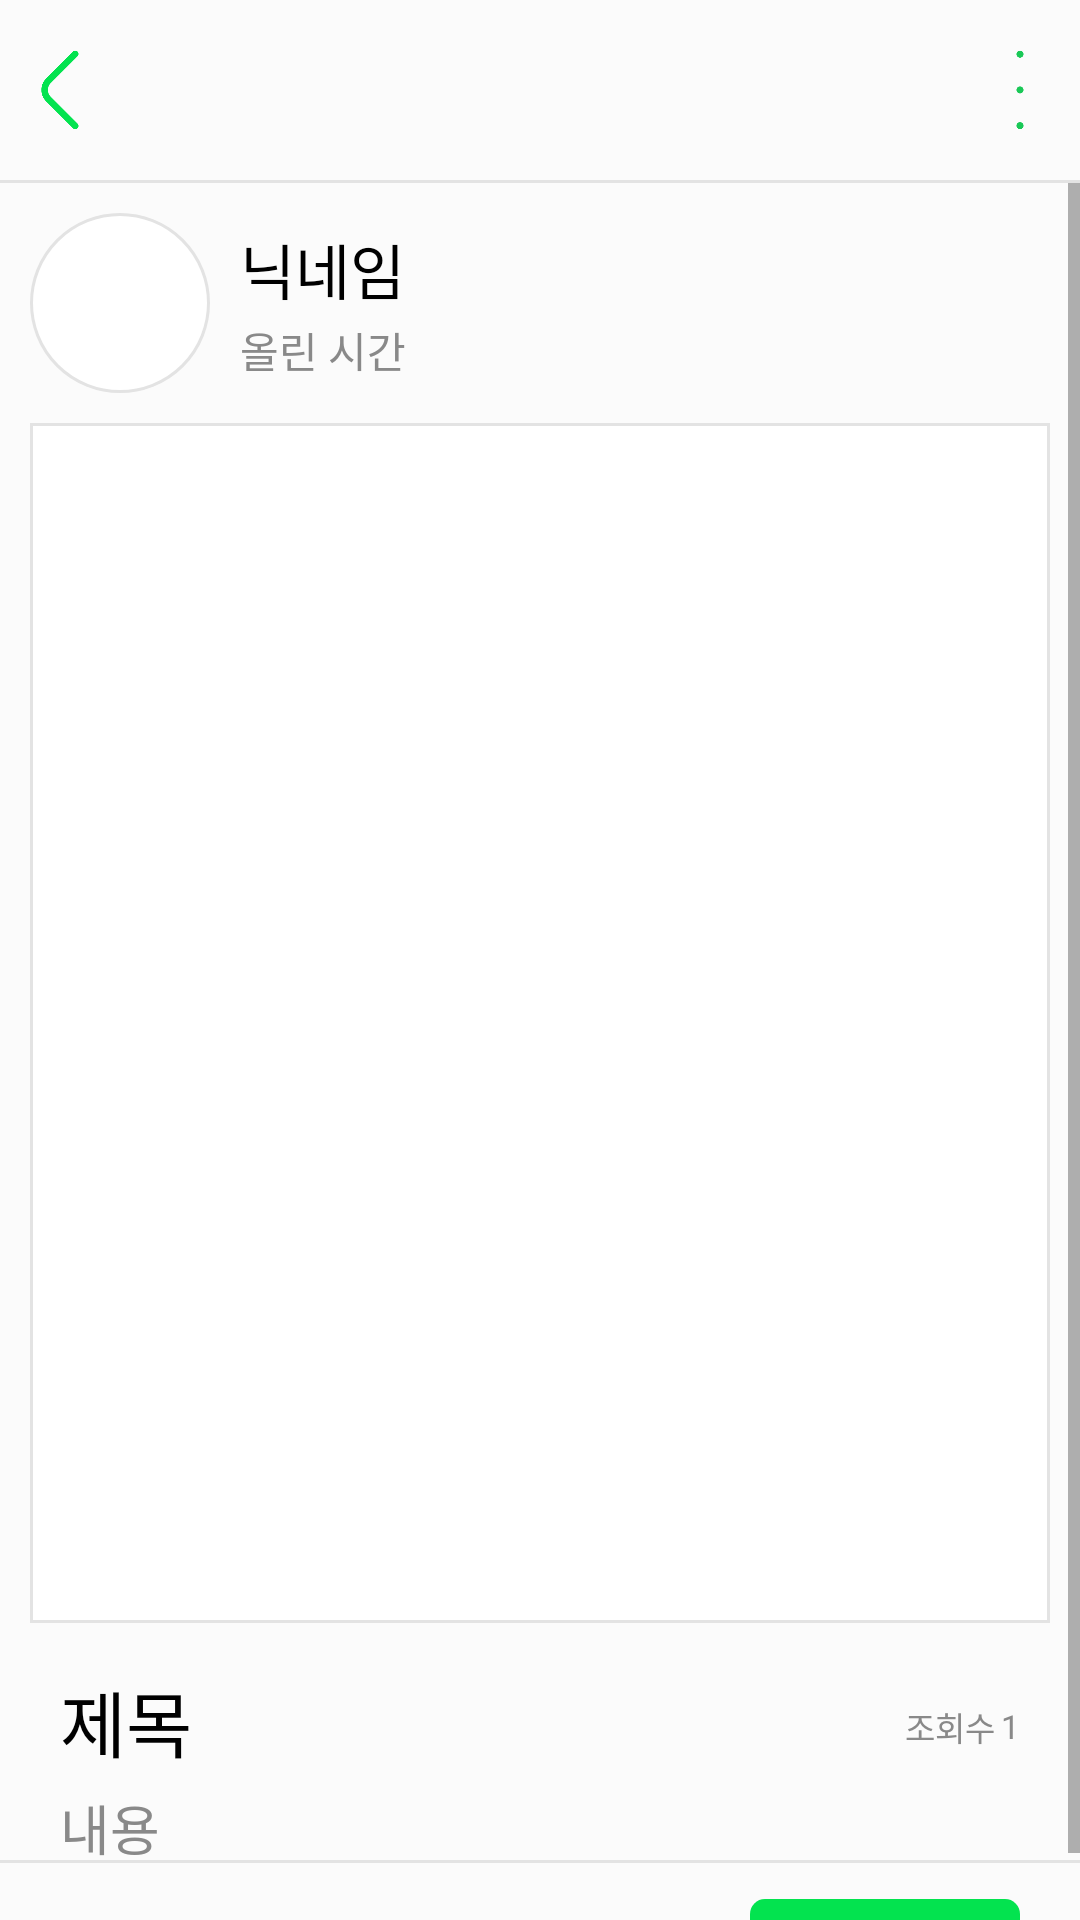

Produce the Android XML layout that renders to this screen, including the resource entries it uses.
<!-- AndroidManifest.xml: application theme Theme.Ones_02 -->
<!-- res/layout/activity_post_view.xml -->
<?xml version="1.0" encoding="utf-8"?>
<LinearLayout xmlns:android="http://schemas.android.com/apk/res/android"
    android:layout_width="match_parent"
    android:layout_height="match_parent"
    android:background="#FBFBFB"
    android:orientation="vertical">

    <LinearLayout
        android:layout_width="match_parent"
        android:layout_height="60dp"
        android:orientation="horizontal" >

        <ImageButton
            android:id="@+id/post_view_btn_back"

            android:layout_width="40dp"
            android:layout_height="40dp"
            android:scaleType="centerInside"
            android:layout_gravity="left|center"
            android:src="@drawable/img_ic_backbtn"
            android:background="#00FFFFFF"/>

        <View
            android:layout_width="0dp"
            android:layout_height="0dp"
            android:layout_weight="1" /> 

        <ImageButton
            android:id="@+id/post_view_btn_more"
            android:layout_width="40dp"
            android:layout_height="40dp"
            android:scaleType="centerInside"
            android:layout_gravity="right|center"
            android:src="@drawable/img_ic_morebtn"
            android:background="#00FFFFFF"
            />
        <LinearLayout
            android:id="@+id/more_layout"
            android:layout_width="wrap_content"
            android:layout_height="wrap_content"
            android:orientation="horizontal"
            android:visibility="gone"
            android:layout_marginTop="10dp"
            android:layout_toLeftOf="@id/post_view_btn_more"
            android:layout_centerVertical="true">

            <Button
                android:id="@+id/edit_button"
                android:layout_width="wrap_content"
                android:layout_height="wrap_content"
                android:text="수정"/>

            <Button
                android:id="@+id/delete_button"
                android:layout_width="wrap_content"
                android:layout_height="wrap_content"
                android:text="삭제"/>

        </LinearLayout>

    </LinearLayout>

    <View
        android:layout_width="match_parent"
        android:layout_height="1dp"
        android:background="#E3E3E3" />

    <ScrollView
        android:layout_width="match_parent"
        android:layout_height="559dp">

        <LinearLayout
            android:layout_width="match_parent"
            android:layout_height="wrap_content"
            android:layout_margin="10dp"
            android:orientation="vertical">

            <LinearLayout
                android:layout_width="match_parent"
                android:layout_height="wrap_content"
                android:orientation="horizontal">

                <ImageButton
                    android:id="@+id/post_view_btn_user_profile"
                    android:layout_width="60dp"
                    android:layout_height="60dp"
                    android:background="@drawable/shape_profilebtn_circle"
                    android:scaleType="centerInside" />

                <LinearLayout
                    android:layout_width="wrap_content"
                    android:layout_height="wrap_content"
                    android:layout_gravity="center"
                    android:orientation="vertical">

                    <TextView
                        android:id="@+id/post_view_text_user_name"
                        android:layout_width="wrap_content"
                        android:layout_height="wrap_content"
                        android:layout_marginLeft="10dp"
                        android:fontFamily="@font/nanumbarungothic"
                        android:text="닉네임"
                        android:textColor="#000000"
                        android:textSize="20sp" />

                    <TextView
                        android:id="@+id/post_view_text_wrt_time"
                        android:layout_width="wrap_content"
                        android:layout_height="wrap_content"
                        android:layout_marginLeft="10dp"
                        android:layout_marginTop="2dp"
                        android:fontFamily="@font/nanumbarungothic"
                        android:text="올린 시간"
                        android:textColor="#FF898989"
                        android:textSize="14sp" />


                </LinearLayout>

            </LinearLayout> 


            <ImageView
                android:id="@+id/post_view_img_picture"
                android:layout_width="match_parent"
                android:layout_height="400dp"
                android:layout_marginTop="10dp"
                android:background="@drawable/shape_img_circleview"
                android:scaleType="centerCrop"
                android:src="@drawable/img_post_view_ex" />

            <LinearLayout
                android:layout_width="match_parent"
                android:layout_height="wrap_content"
                android:layout_marginLeft="10dp"
                android:layout_marginTop="15dp"
                android:layout_marginRight="10dp"
                android:orientation="vertical">

                <LinearLayout
                    android:layout_width="match_parent"
                    android:layout_height="wrap_content"
                    android:orientation="horizontal">

                    <TextView
                        android:id="@+id/post_view_title"
                        android:layout_width="wrap_content"
                        android:layout_height="wrap_content"
                        android:layout_gravity="left|center"
                        android:fontFamily="@font/nanumbarungothic"
                        android:text="제목"
                        android:textColor="#000000"
                        android:textSize="24sp" />

                    <View
                        android:layout_width="0dp"
                        android:layout_height="0dp"
                        android:layout_weight="1" /> 

                    <TextView
                        android:layout_width="wrap_content"
                        android:layout_height="wrap_content"
                        android:layout_gravity="right|center"
                        android:layout_marginTop="2dp"
                        android:fontFamily="@font/nanumbarungothic"
                        android:text="조회수"
                        android:textColor="#FF898989"
                        android:textSize="11sp" />

                    <TextView
                        android:id="@+id/post_view_watched"
                        android:layout_width="wrap_content"
                        android:layout_height="wrap_content"
                        android:layout_gravity="right|center"
                        android:layout_marginLeft="2dp"
                        android:layout_marginTop="2dp"
                        android:fontFamily="@font/nanumbarungothic"
                        android:text="1"
                        android:textColor="#FF898989"
                        android:textSize="11sp" />
                </LinearLayout>

                <TextView
                    android:id="@+id/post_view_content"
                    android:layout_width="wrap_content"
                    android:layout_height="wrap_content"
                    android:layout_marginTop="5dp"
                    android:fontFamily="@font/nanumbarungothic"
                    android:text="내용"
                    android:textColor="#FF898989"
                    android:textSize="18sp" />
            </LinearLayout> 

        </LinearLayout> 

    </ScrollView>

    <View
        android:layout_width="match_parent"
        android:layout_height="1dp"
        android:background="#E3E3E3"
        />

    <LinearLayout
        android:layout_width="match_parent"
        android:layout_height="59dp"
        android:orientation="horizontal" >

        <TextView
            android:id="@+id/post_view_price"
            android:layout_width="wrap_content"
            android:layout_height="wrap_content"
            android:fontFamily="@font/nanumbarungothic"
            android:textSize="18sp"
            android:layout_marginLeft="20dp"
            android:layout_gravity="left|center"
            android:text="10000원(가격)"
            android:textStyle="bold"
            android:textColor="#000000" />

        <View
            android:layout_width="0dp"
            android:layout_height="0dp"
            android:layout_weight="1" /> 

        <androidx.appcompat.widget.AppCompatButton
            android:id="@+id/post_view_chat"
            android:layout_width="90dp"
            android:layout_height="35dp"
            android:fontFamily="@font/nanumbarungothic"
            android:textSize="16sp"
            android:layout_marginRight="20dp"
            android:layout_gravity="left|center"
            android:text="채팅하기"
            android:textStyle="bold"
            android:textColor="#ffffff"
            android:background="@drawable/shape_greenbtn"
            style="?android:attr/borderlessButtonStyle"
            />
    </LinearLayout> 
</LinearLayout>
<!-- resources referenced by this layout -->
<resources>
  <!-- drawable img_ic_backbtn: png bitmap (drawable, 6309 bytes) -->
  <!-- drawable img_ic_morebtn: png bitmap (drawable, 5413 bytes) -->
  <!-- drawable shape_greenbtn (drawable) -->
  <?xml version="1.0" encoding="utf-8"?>
  <shape xmlns:android="http://schemas.android.com/apk/res/android">
      <corners
          android:radius="5dp"
          />
      <solid
          android:color="#03e34f"
          />
      <padding
          android:left="0dp"
          android:top="0dp"
          android:right="0dp"
          android:bottom="0dp"
          />
      <size
          android:width="300dp"
          android:height="50dp"
          />
  </shape>
  <!-- drawable shape_img_circleview (drawable) -->
  <?xml version="1.0" encoding="utf-8"?>
  <shape xmlns:android="http://schemas.android.com/apk/res/android">
  
  
      <solid android:color="#FFFFFF" />
      <stroke
          android:width="1dp"
          android:color="#E3E3E3" />
  
  </shape>
  <!-- drawable shape_profilebtn_circle (drawable) -->
  <?xml version="1.0" encoding="utf-8"?>
  <shape xmlns:android="http://schemas.android.com/apk/res/android"
      android:shape="oval">
  
      <solid android:color="#FFFFFF" />
      <stroke
          android:width="1dp"
          android:color="#E3E3E3" />
  
  </shape>
  <style name="Theme.Ones_02" parent="Theme.MaterialComponents.DayNight.NoActionBar">
          
          <item name="colorPrimary">@color/colorLightGray</item>
          <item name="colorPrimaryVariant">@color/purple_700</item>
          <item name="colorOnPrimary">@color/white</item>
          
          <item name="colorSecondary">@color/teal_200</item>
          <item name="colorSecondaryVariant">@color/teal_700</item>
          <item name="colorOnSecondary">@color/black</item>
          
          <item name="android:statusBarColor" tools:targetApi="l">?attr/colorPrimaryVariant</item>
          
      </style>
  <!-- not gathered from this repository: default colours our renderer supplied (Android Studio template values) -->
  <color name="purple_700">#FF3700B3</color>
  <color name="teal_200">#FF03DAC5</color>
  <color name="teal_700">#FF018786</color>
  <color name="black">#FF000000</color>
  <color name="white">#FFFFFFFF</color>
</resources>
